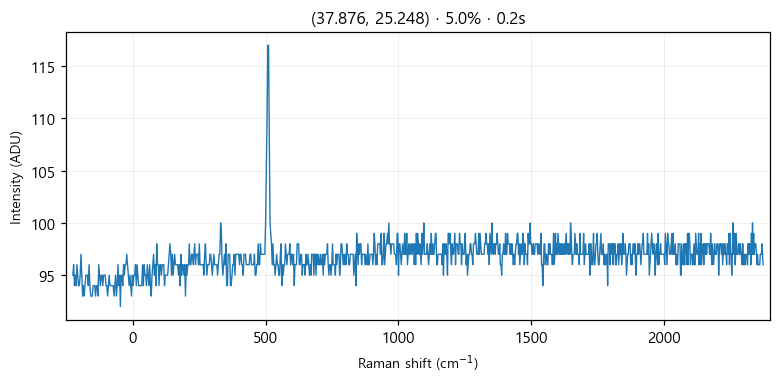

Source data for this figure (header and first rows):
# laser_power_pct, 5.0
# exposure_time, 0.2
# laser_nm, 532
# mode, single
pixel_index, raman_shift_cm-1, wavelength_nm, intensity
0, -225.3, 525.7, 95.0
1, -222.2, 525.8, 96.0
2, -219.2, 525.9, 94.0
3, -216.1, 526, 95.0
4, -213, 526.1, 94.0
5, -210, 526.1, 96.0
6, -206.9, 526.2, 95.0
7, -203.8, 526.3, 94.0
8, -200.8, 526.4, 94.0
9, -197.7, 526.5, 95.0
10, -194.7, 526.6, 97.0
11, -191.6, 526.7, 95.0
12, -188.6, 526.7, 93.0
13, -185.5, 526.8, 94.0
14, -182.4, 526.9, 93.0
15, -179.4, 527, 94.0
16, -176.3, 527.1, 95.0
17, -173.3, 527.2, 95.0
18, -170.2, 527.2, 95.0
19, -167.2, 527.3, 94.0
20, -164.2, 527.4, 96.0
21, -161.1, 527.5, 94.0
22, -158.1, 527.6, 93.0
23, -155, 527.7, 93.0
24, -152, 527.8, 93.0
25, -148.9, 527.8, 94.0
26, -145.9, 527.9, 94.0
27, -142.9, 528, 94.0
28, -139.8, 528.1, 93.0
29, -136.8, 528.2, 94.0
30, -133.8, 528.3, 94.0
31, -130.7, 528.3, 93.0
32, -127.7, 528.4, 96.0
33, -124.7, 528.5, 95.0
34, -121.6, 528.6, 94.0
35, -118.6, 528.7, 95.0
36, -115.6, 528.8, 95.0
37, -112.6, 528.9, 94.0
38, -109.5, 528.9, 95.0
39, -106.5, 529, 95.0
40, -103.5, 529.1, 95.0
41, -100.5, 529.2, 94.0
42, -97.44, 529.3, 94.0
43, -94.42, 529.4, 93.0
44, -91.41, 529.4, 94.0
45, -88.39, 529.5, 95.0
46, -85.38, 529.6, 94.0
47, -82.36, 529.7, 94.0
48, -79.35, 529.8, 94.0
49, -76.34, 529.9, 94.0
50, -73.33, 530, 94.0
51, -70.32, 530, 93.0
52, -67.31, 530.1, 94.0
53, -64.3, 530.2, 95.0
54, -61.3, 530.3, 93.0
55, -58.29, 530.4, 94.0
... 968 more rows
